Image classification data set "apartment" (andersontruong/GroundSight on GitHub). Class labels (3): bedroom floor, bedroom table, kitchen table.

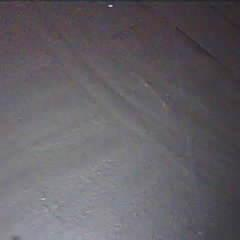
Label: kitchen table

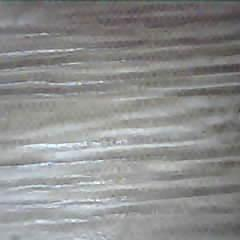
Label: bedroom floor

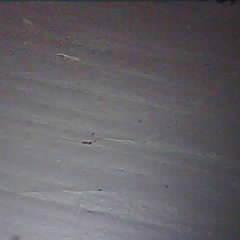
Label: kitchen table

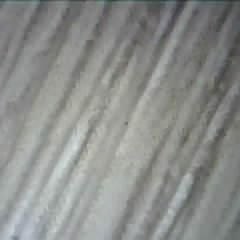
Label: bedroom floor

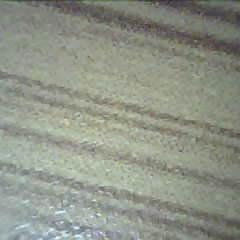
Label: bedroom table

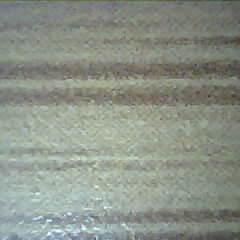
Label: bedroom table
